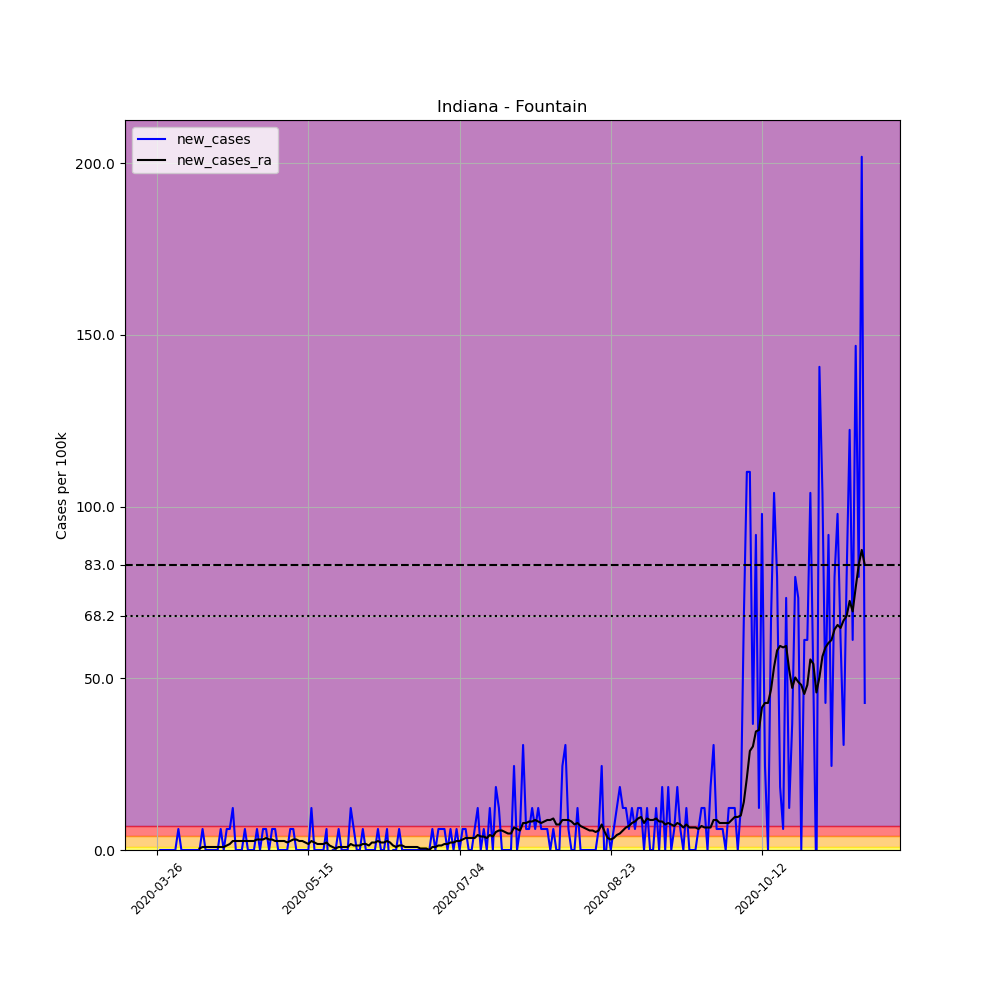

The file beside this chart, header and first rows:
, date, county, state, fips, cases, deaths, COUNTY, STNAME, CTYNAME, POPESTIMATE2019, per_100k, new_cases, new_cases_ra
371698, 2020-03-26, Fountain, Indiana, 18045, 1, 0, 45, Indiana, Fountain, 16346, 6.118, , 
371699, 2020-03-27, Fountain, Indiana, 18045, 1, 0, 45, Indiana, Fountain, 16346, 6.118, 0.0, 
371700, 2020-03-28, Fountain, Indiana, 18045, 1, 0, 45, Indiana, Fountain, 16346, 6.118, 0.0, 
371701, 2020-03-29, Fountain, Indiana, 18045, 1, 0, 45, Indiana, Fountain, 16346, 6.118, 0.0, 
371702, 2020-03-30, Fountain, Indiana, 18045, 1, 0, 45, Indiana, Fountain, 16346, 6.118, 0.0, 
371703, 2020-03-31, Fountain, Indiana, 18045, 1, 0, 45, Indiana, Fountain, 16346, 6.118, 0.0, 
371704, 2020-04-01, Fountain, Indiana, 18045, 1, 0, 45, Indiana, Fountain, 16346, 6.118, 0.0, 
371705, 2020-04-02, Fountain, Indiana, 18045, 2, 1, 45, Indiana, Fountain, 16346, 12.24, 6.118, 
371706, 2020-04-03, Fountain, Indiana, 18045, 2, 1, 45, Indiana, Fountain, 16346, 12.24, 0.0, 
371707, 2020-04-04, Fountain, Indiana, 18045, 2, 1, 45, Indiana, Fountain, 16346, 12.24, 0.0, 
371708, 2020-04-05, Fountain, Indiana, 18045, 2, 1, 45, Indiana, Fountain, 16346, 12.24, 0.0, 
371709, 2020-04-06, Fountain, Indiana, 18045, 2, 1, 45, Indiana, Fountain, 16346, 12.24, 0.0, 
371710, 2020-04-07, Fountain, Indiana, 18045, 2, 1, 45, Indiana, Fountain, 16346, 12.24, 0.0, 
371711, 2020-04-08, Fountain, Indiana, 18045, 2, 1, 45, Indiana, Fountain, 16346, 12.24, 0.0, 
371712, 2020-04-09, Fountain, Indiana, 18045, 2, 1, 45, Indiana, Fountain, 16346, 12.24, 0.0, 0.437
371713, 2020-04-10, Fountain, Indiana, 18045, 3, 1, 45, Indiana, Fountain, 16346, 18.35, 6.118, 0.874
371714, 2020-04-11, Fountain, Indiana, 18045, 3, 1, 45, Indiana, Fountain, 16346, 18.35, 0.0, 0.874
371715, 2020-04-12, Fountain, Indiana, 18045, 3, 1, 45, Indiana, Fountain, 16346, 18.35, 0.0, 0.874
371716, 2020-04-13, Fountain, Indiana, 18045, 3, 1, 45, Indiana, Fountain, 16346, 18.35, 0.0, 0.874
371717, 2020-04-14, Fountain, Indiana, 18045, 3, 1, 45, Indiana, Fountain, 16346, 18.35, 0.0, 0.874
371718, 2020-04-15, Fountain, Indiana, 18045, 3, 1, 45, Indiana, Fountain, 16346, 18.35, 0.0, 0.874
371719, 2020-04-16, Fountain, Indiana, 18045, 4, 2, 45, Indiana, Fountain, 16346, 24.47, 6.118, 0.874
371720, 2020-04-17, Fountain, Indiana, 18045, 4, 2, 45, Indiana, Fountain, 16346, 24.47, 0.0, 0.874
371721, 2020-04-18, Fountain, Indiana, 18045, 5, 2, 45, Indiana, Fountain, 16346, 30.59, 6.118, 1.311
371722, 2020-04-19, Fountain, Indiana, 18045, 6, 2, 45, Indiana, Fountain, 16346, 36.71, 6.118, 1.748
371723, 2020-04-20, Fountain, Indiana, 18045, 8, 2, 45, Indiana, Fountain, 16346, 48.94, 12.24, 2.622
371724, 2020-04-21, Fountain, Indiana, 18045, 8, 2, 45, Indiana, Fountain, 16346, 48.94, 0.0, 2.622
371725, 2020-04-22, Fountain, Indiana, 18045, 8, 2, 45, Indiana, Fountain, 16346, 48.94, 0.0, 2.622
371726, 2020-04-23, Fountain, Indiana, 18045, 8, 2, 45, Indiana, Fountain, 16346, 48.94, 0.0, 2.622
371727, 2020-04-24, Fountain, Indiana, 18045, 9, 2, 45, Indiana, Fountain, 16346, 55.06, 6.118, 2.622
371728, 2020-04-25, Fountain, Indiana, 18045, 9, 2, 45, Indiana, Fountain, 16346, 55.06, 0.0, 2.622
371729, 2020-04-26, Fountain, Indiana, 18045, 9, 2, 45, Indiana, Fountain, 16346, 55.06, 0.0, 2.622
371730, 2020-04-27, Fountain, Indiana, 18045, 9, 2, 45, Indiana, Fountain, 16346, 55.06, 0.0, 2.622
371731, 2020-04-28, Fountain, Indiana, 18045, 10, 2, 45, Indiana, Fountain, 16346, 61.18, 6.118, 3.059
371732, 2020-04-29, Fountain, Indiana, 18045, 10, 2, 45, Indiana, Fountain, 16346, 61.18, 0.0, 3.059
371733, 2020-04-30, Fountain, Indiana, 18045, 11, 2, 45, Indiana, Fountain, 16346, 67.29, 6.118, 3.059
371734, 2020-05-01, Fountain, Indiana, 18045, 12, 2, 45, Indiana, Fountain, 16346, 73.41, 6.118, 3.496
371735, 2020-05-02, Fountain, Indiana, 18045, 12, 2, 45, Indiana, Fountain, 16346, 73.41, 0.0, 3.059
371736, 2020-05-03, Fountain, Indiana, 18045, 13, 2, 45, Indiana, Fountain, 16346, 79.53, 6.118, 3.059
371737, 2020-05-04, Fountain, Indiana, 18045, 14, 2, 45, Indiana, Fountain, 16346, 85.65, 6.118, 2.622
371738, 2020-05-05, Fountain, Indiana, 18045, 14, 2, 45, Indiana, Fountain, 16346, 85.65, 0.0, 2.622
371739, 2020-05-06, Fountain, Indiana, 18045, 14, 2, 45, Indiana, Fountain, 16346, 85.65, 0.0, 2.622
371740, 2020-05-07, Fountain, Indiana, 18045, 14, 2, 45, Indiana, Fountain, 16346, 85.65, 0.0, 2.622
371741, 2020-05-08, Fountain, Indiana, 18045, 14, 2, 45, Indiana, Fountain, 16346, 85.65, 0.0, 2.185
371742, 2020-05-09, Fountain, Indiana, 18045, 15, 2, 45, Indiana, Fountain, 16346, 91.77, 6.118, 2.622
371743, 2020-05-10, Fountain, Indiana, 18045, 16, 2, 45, Indiana, Fountain, 16346, 97.88, 6.118, 3.059
371744, 2020-05-11, Fountain, Indiana, 18045, 16, 2, 45, Indiana, Fountain, 16346, 97.88, 0.0, 3.059
371745, 2020-05-12, Fountain, Indiana, 18045, 16, 2, 45, Indiana, Fountain, 16346, 97.88, 0.0, 2.622
371746, 2020-05-13, Fountain, Indiana, 18045, 16, 2, 45, Indiana, Fountain, 16346, 97.88, 0.0, 2.622
371747, 2020-05-14, Fountain, Indiana, 18045, 16, 2, 45, Indiana, Fountain, 16346, 97.88, 0.0, 2.185
371748, 2020-05-15, Fountain, Indiana, 18045, 16, 2, 45, Indiana, Fountain, 16346, 97.88, 0.0, 1.748
371749, 2020-05-16, Fountain, Indiana, 18045, 18, 2, 45, Indiana, Fountain, 16346, 110.1, 12.24, 2.622
371750, 2020-05-17, Fountain, Indiana, 18045, 18, 2, 45, Indiana, Fountain, 16346, 110.1, 0.0, 2.185
371751, 2020-05-18, Fountain, Indiana, 18045, 18, 2, 45, Indiana, Fountain, 16346, 110.1, 0.0, 1.748
371752, 2020-05-19, Fountain, Indiana, 18045, 18, 2, 45, Indiana, Fountain, 16346, 110.1, 0.0, 1.748
371753, 2020-05-20, Fountain, Indiana, 18045, 18, 2, 45, Indiana, Fountain, 16346, 110.1, 0.0, 1.748
371754, 2020-05-21, Fountain, Indiana, 18045, 19, 2, 45, Indiana, Fountain, 16346, 116.2, 6.118, 2.185
371755, 2020-05-22, Fountain, Indiana, 18045, 17, 2, 45, Indiana, Fountain, 16346, 104, -12.24, 1.311
371756, 2020-05-23, Fountain, Indiana, 18045, 17, 2, 45, Indiana, Fountain, 16346, 104, 0.0, 0.874
371757, 2020-05-24, Fountain, Indiana, 18045, 17, 2, 45, Indiana, Fountain, 16346, 104, 0.0, 0.437
... 175 more rows
